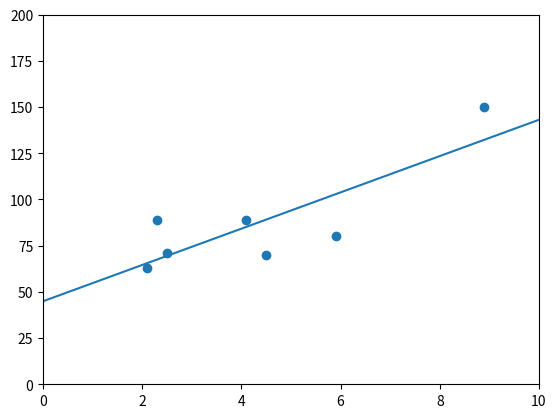

Python code for this plot:

import numpy
import pandas 
import matplotlib.pyplot as plt


print("Assignment 2")
list1 = [1, 2, 5]
list2 = [2, 4, 6]
xy = []
for num1, num2 in zip(list1, list2):
   xy.append(num1*num2)
print(xy)


print("Assignment 3")
def xySum_Prod(list1,list2):
    result=0
    for num1, num2 in zip(list1, list2):
       ##result = result + (num1*num2)
       result += (num1*num2)
    return result

print(xySum_Prod(list1, list2));
     


print("Assignment 4")
def find_a(x,y):
    n = len(x)
    xSum = sum(x)
    ySum = sum(y)
    xySum = xySum_Prod(x,y)
    x2Sum = xySum_Prod(x,x)
    a = ((ySum * x2Sum) - (xSum*xySum))/(n*x2Sum - xSum*xSum)
    return a
a = find_a(list1,list2)
print(f"a: {a}")



print("Assignment 5")
def find_b(x,y):
    n = len(x)
    xSum = sum(x)
    ySum = sum(y)
    xySum = xySum_Prod(x,y)
    x2Sum = xySum_Prod(x,x)
    b = (n*xySum - xSum*ySum)/(n*x2Sum - xSum**2)
    return b
b = find_b(list1,list2)
print(f"b: {b}")


print("Assignment 6")
#Cost per click of individual keywords
x = [2.3, 2.1, 2.5, 4.5, 5.9, 4.1, 8.9]
#Total amount of clicks per day
y = [89.0, 63.0, 71.0, 70.0, 80.0, 89.0, 150.0]\
    
a = find_a(x,y)
b = find_b(x,y)
print(f"a: {a}")
print(f"b: {b}")



print("Assignment 7")

plt.axis([0, 10, 0, 200])
plt.scatter(x, y)
test_line = [(b*item + a) for item in [0, 10]]
plt.plot([0, 10], test_line)
     